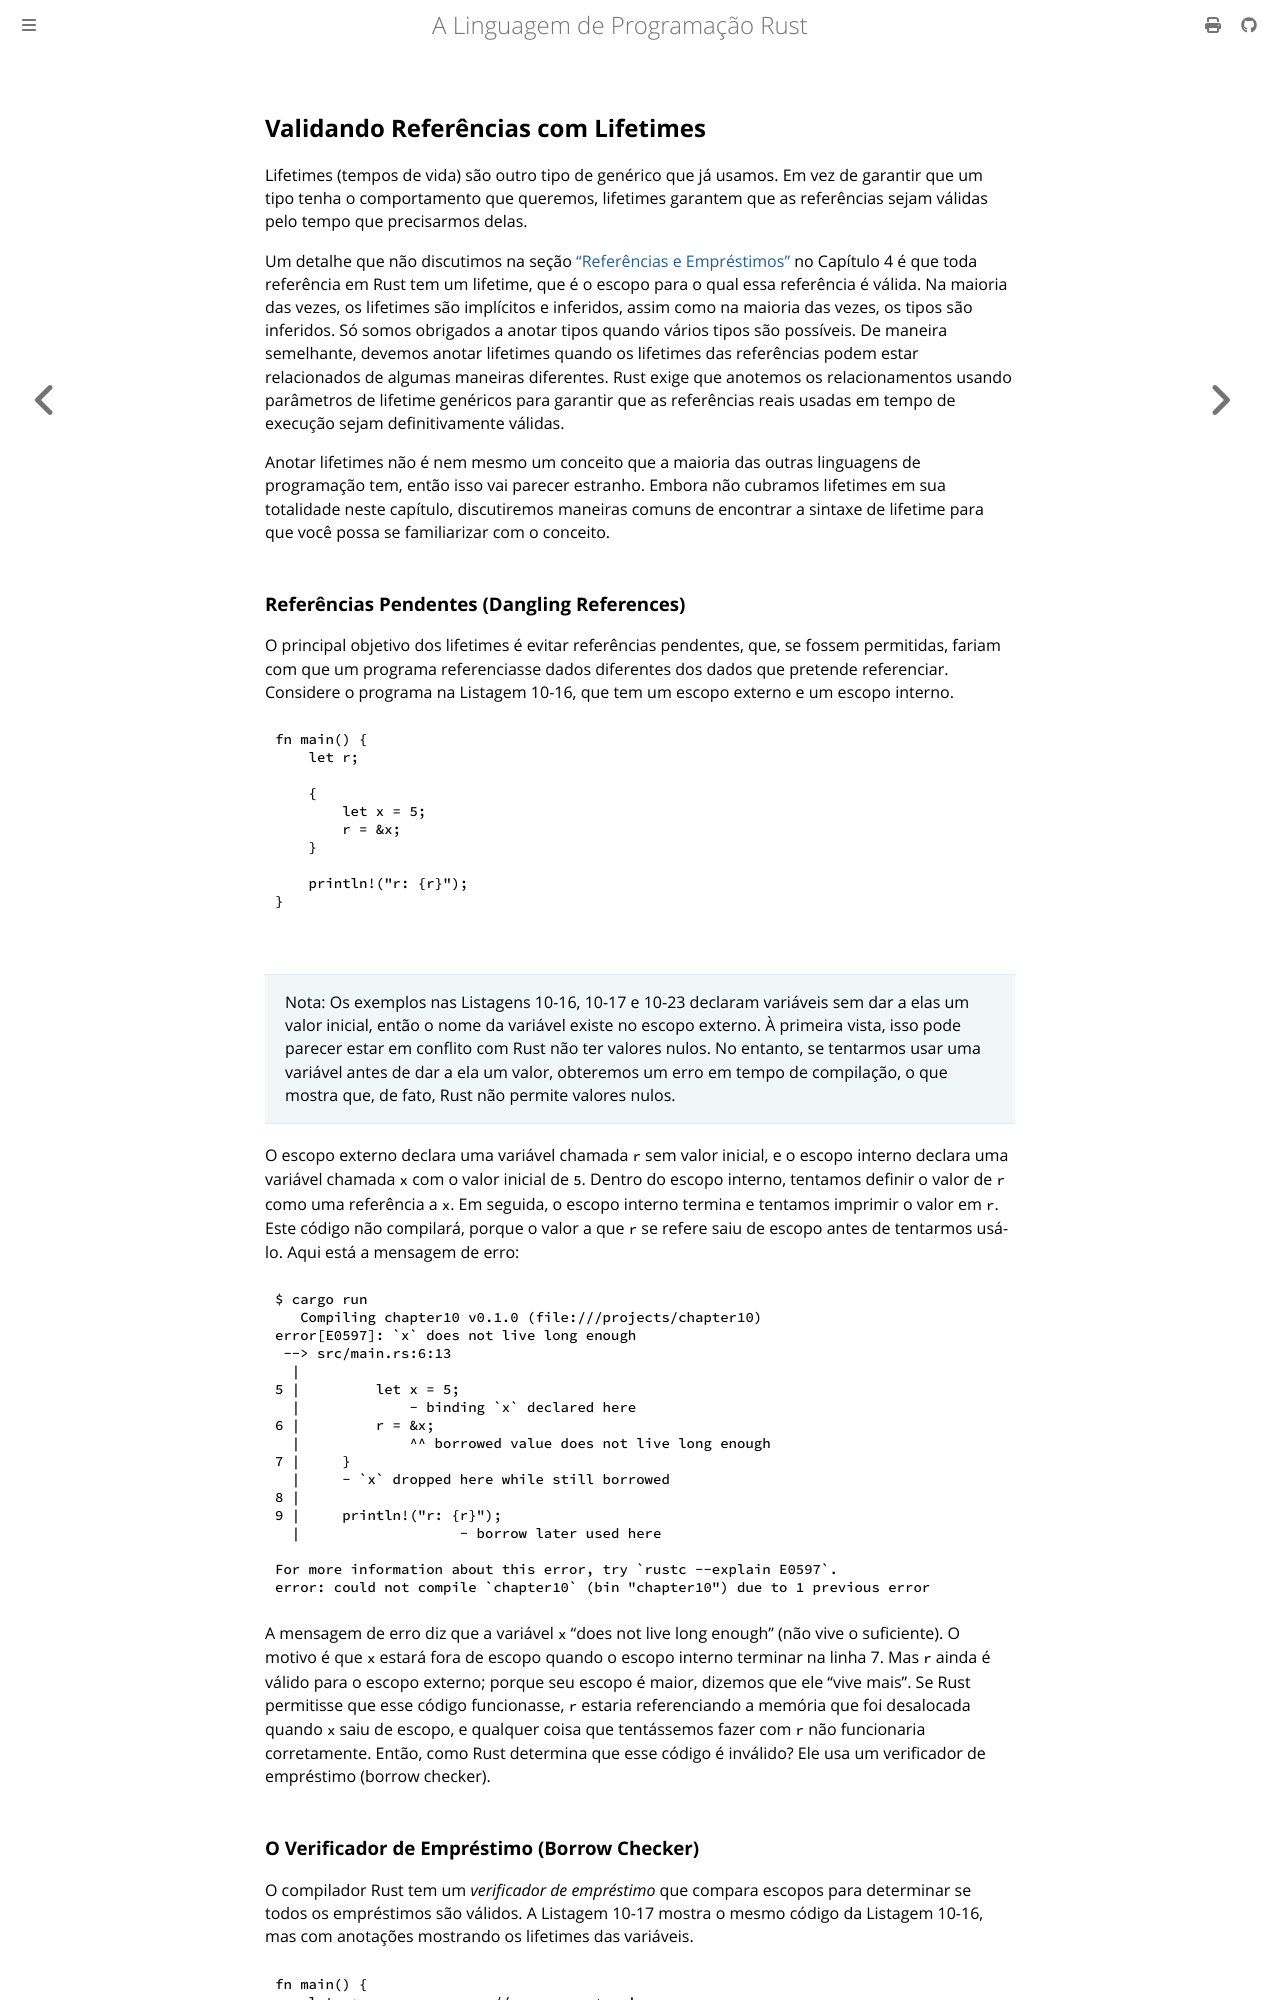

repository: lfgranja/rust-lang-book · page: ch10-03-lifetime-syntax.html · generator: mdbook

## Validando Referências com Lifetimes

Lifetimes (tempos de vida) são outro tipo de genérico que já usamos. Em vez de
garantir que um tipo tenha o comportamento que queremos, lifetimes garantem que
as referências sejam válidas pelo tempo que precisarmos delas.

Um detalhe que não discutimos na seção [“Referências e Empréstimos”][references-and-borrowing]<!-- ignore -->
no Capítulo 4 é que toda referência em Rust tem um lifetime, que é o escopo
para o qual essa referência é válida. Na maioria das vezes, os lifetimes são
implícitos e inferidos, assim como na maioria das vezes, os tipos são
inferidos. Só somos obrigados a anotar tipos quando vários tipos são possíveis.
De maneira semelhante, devemos anotar lifetimes quando os lifetimes das
referências podem estar relacionados de algumas maneiras diferentes. Rust exige
que anotemos os relacionamentos usando parâmetros de lifetime genéricos para
garantir que as referências reais usadas em tempo de execução sejam
definitivamente válidas.

Anotar lifetimes não é nem mesmo um conceito que a maioria das outras
linguagens de programação tem, então isso vai parecer estranho. Embora não
cubramos lifetimes em sua totalidade neste capítulo, discutiremos maneiras
comuns de encontrar a sintaxe de lifetime para que você possa se familiarizar
com o conceito.

<!-- Old headings. Do not remove or links may break. -->

<a id="preventing-dangling-references-with-lifetimes"></a>

### Referências Pendentes (Dangling References)

O principal objetivo dos lifetimes é evitar referências pendentes, que, se
fossem permitidas, fariam com que um programa referenciasse dados diferentes
dos dados que pretende referenciar. Considere o programa na Listagem 10-16, que
tem um escopo externo e um escopo interno.

<Listing number="10-16" caption="Uma tentativa de usar uma referência cujo valor saiu de escopo">

```rust,ignore,does_not_compile
{{#rustdoc_include ../listings/ch10-generic-types-traits-and-lifetimes/listing-10-16/src/main.rs}}
```

</Listing>

> Nota: Os exemplos nas Listagens 10-16, 10-17 e 10-23 declaram variáveis sem
> dar a elas um valor inicial, então o nome da variável existe no escopo
> externo. À primeira vista, isso pode parecer estar em conflito com Rust não
> ter valores nulos. No entanto, se tentarmos usar uma variável antes de dar a
> ela um valor, obteremos um erro em tempo de compilação, o que mostra que, de
> fato, Rust não permite valores nulos.

O escopo externo declara uma variável chamada `r` sem valor inicial, e o escopo
interno declara uma variável chamada `x` com o valor inicial de `5`. Dentro do
escopo interno, tentamos definir o valor de `r` como uma referência a `x`. Em
seguida, o escopo interno termina e tentamos imprimir o valor em `r`. Este
código não compilará, porque o valor a que `r` se refere saiu de escopo antes
de tentarmos usá-lo. Aqui está a mensagem de erro:

```console
{{#include ../listings/ch10-generic-types-traits-and-lifetimes/listing-10-16/output.txt}}
```

A mensagem de erro diz que a variável `x` “does not live long enough” (não vive
o suficiente). O motivo é que `x` estará fora de escopo quando o escopo interno
terminar na linha 7. Mas `r` ainda é válido para o escopo externo; porque seu
escopo é maior, dizemos que ele “vive mais”. Se Rust permitisse que esse código
funcionasse, `r` estaria referenciando a memória que foi desalocada quando `x`
saiu de escopo, e qualquer coisa que tentássemos fazer com `r` não funcionaria
corretamente. Então, como Rust determina que esse código é inválido? Ele usa um
verificador de empréstimo (borrow checker).
